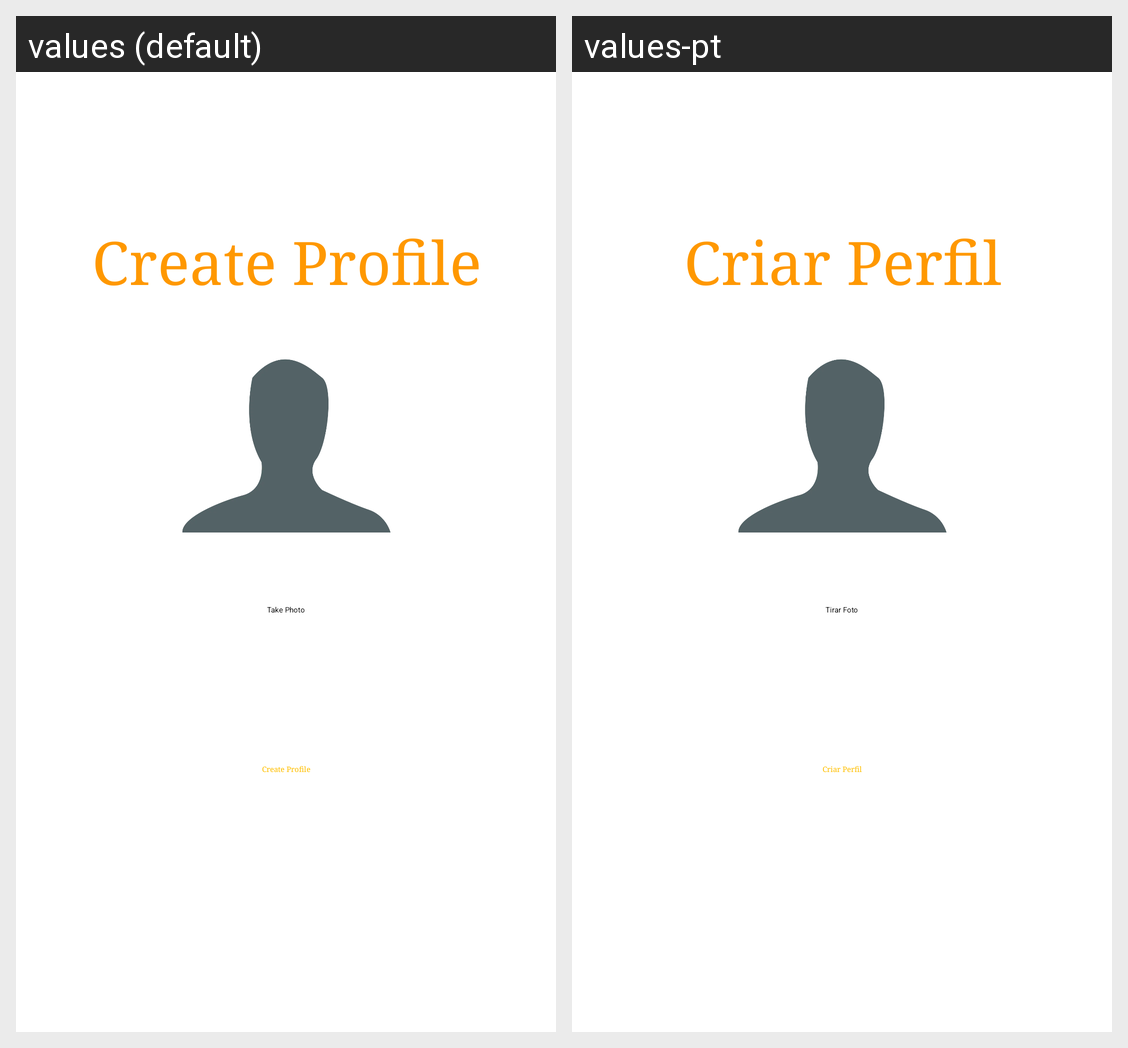

The same Android screen rendered under two of its app's locales, left to right. List the strings drawn on it with the default value and each locale's translation.
Android screen res/layout/activity_configuracao_perfil.xml rendered under 2 locales, left to right: values (default), values-pt. Device: Nexus 5 (rendered at 1080×1920; each locale shown at half size, 540×960, under a caption strip naming it); theme Theme.TP.
Strings drawn on this screen, with the default value and each locale's value (text and hints the layout hard-codes, and strings that could not be matched under every locale, appear in the picture but are not listed):

criar_perfil
  values: Create Profile
  values-pt: Criar Perfil

tirar_foto
  values: Take Photo
  values-pt: Tirar Foto
